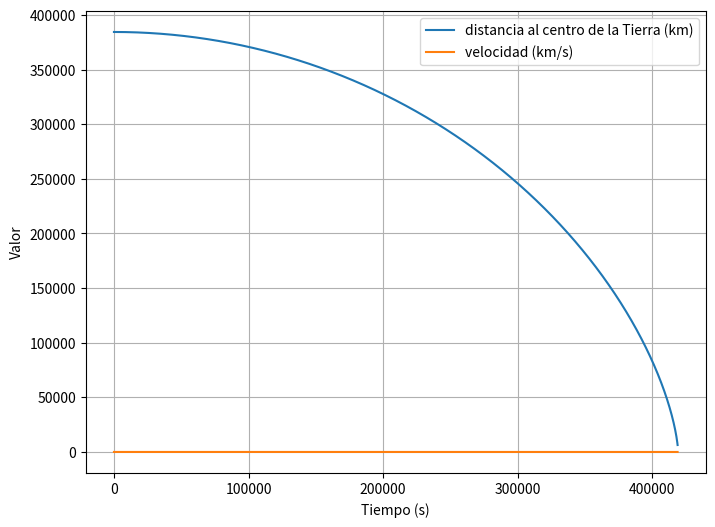

Source code (Python):
import numpy as np
import matplotlib.pyplot as plt

GM = 398600      # km^3/s^2
R = 6371         # km
h = 384400       # km

dt = 1           # paso de tiempo (s)

# distancia inicial: distancia Tierra-Luna
r0 = h

# velocidad inicial
v0 = 0

t = [0]
r = [r0]
v = [v0]

def dvdt(r):
    return -GM/(r**2)

def drdt(v):
    return v

i = 0

# el tiempo avanza hasta que r llegue al radio de la Tierra
while r[i] > R:

    k1v = dvdt(r[i])
    k1r = drdt(v[i])

    k2v = dvdt(r[i] + 0.5*dt*k1r)
    k2r = drdt(v[i] + 0.5*dt*k1v)

    k3v = dvdt(r[i] + 0.5*dt*k2r)
    k3r = drdt(v[i] + 0.5*dt*k2v)

    k4v = dvdt(r[i] + dt*k3r)
    k4r = drdt(v[i] + dt*k3v)

    v_new = v[i] + (dt/6)*(k1v + 2*k2v + 2*k3v + k4v)
    r_new = r[i] + (dt/6)*(k1r + 2*k2r + 2*k3r + k4r)

    v.append(v_new)
    r.append(r_new)
    t.append(t[i] + dt)

    i += 1

t = np.array(t)
r = np.array(r)
v = np.array(v)

plt.figure(figsize=(8,6))

plt.plot(t, r, label="distancia al centro de la Tierra (km)")
plt.plot(t, v, label="velocidad (km/s)")

plt.xlabel("Tiempo (s)")
plt.ylabel("Valor")
plt.legend()
plt.grid()

plt.show()
print("Velocidad final es :" , v[-1], "km/s")
